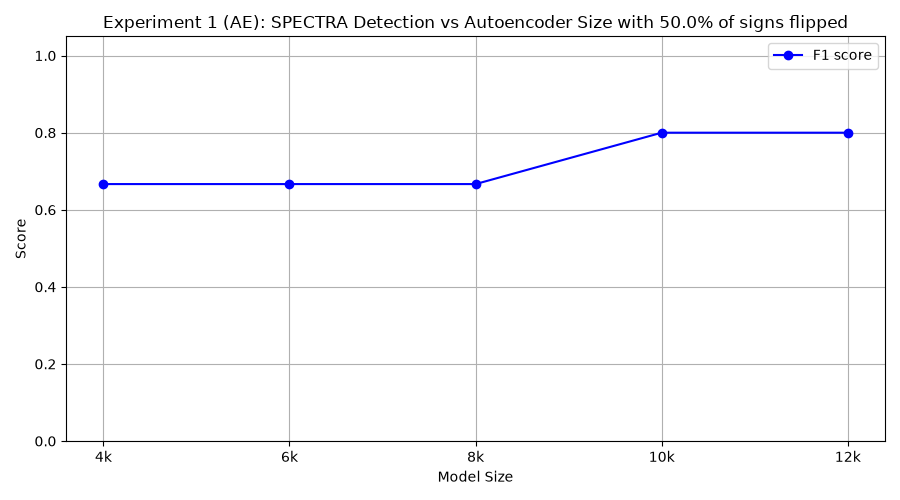

Source data for this figure (header and first rows):
model_class, tp, fp, tn, fn, precision, recall, f1
FourKAE, 10, 10, 0, 0, 0.5, 1.0, 0.6667
SixKAE, 10, 10, 0, 0, 0.5, 1.0, 0.6667
EightKAE, 10, 10, 0, 0, 0.5, 1.0, 0.6667
TenKAE, 10, 5, 5, 0, 0.6667, 1.0, 0.8
TwelveKAE, 10, 5, 5, 0, 0.6667, 1.0, 0.8
